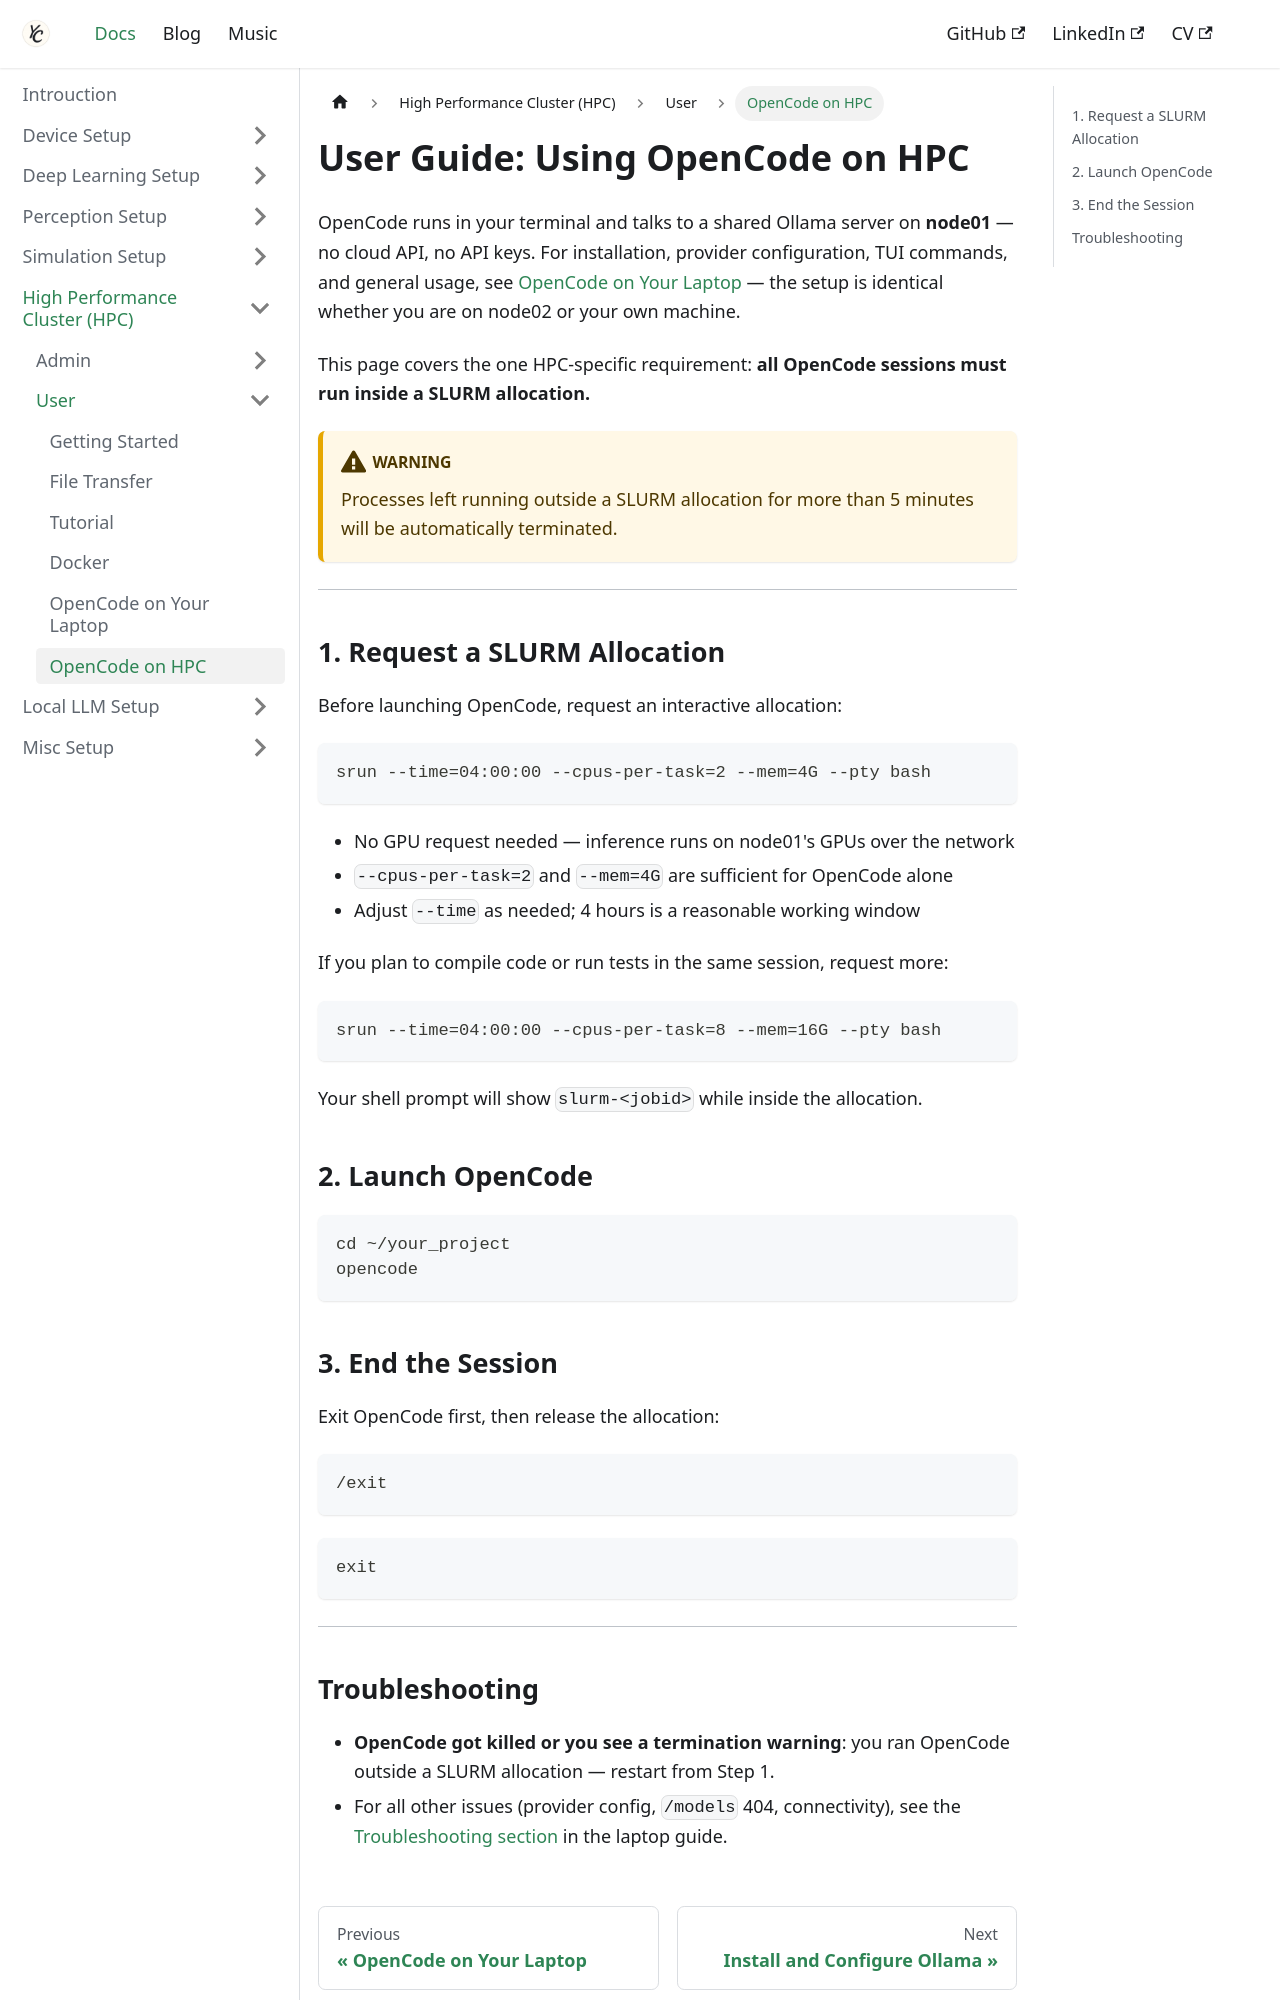

repository: Chris7462/chris7462.github.io · page: docs/hpc/user/opencode-hpc.html · generator: docusaurus

---
title: OpenCode on HPC
sidebar_label: OpenCode on HPC
sidebar_position: 6
---

# User Guide: Using OpenCode on HPC

OpenCode runs in your terminal and talks to a shared Ollama server on **node01** — no cloud API, no API keys. For installation, provider configuration, TUI commands, and general usage, see [OpenCode on Your Laptop](./opencode-laptop.md) — the setup is identical whether you are on node02 or your own machine.

This page covers the one HPC-specific requirement: **all OpenCode sessions must run inside a SLURM allocation.**

:::warning
Processes left running outside a SLURM allocation for more than 5 minutes will be automatically terminated.
:::

---

## 1. Request a SLURM Allocation

Before launching OpenCode, request an interactive allocation:

```bash
srun --time=04:00:00 --cpus-per-task=2 --mem=4G --pty bash
```

- No GPU request needed — inference runs on node01's GPUs over the network
- `--cpus-per-task=2` and `--mem=4G` are sufficient for OpenCode alone
- Adjust `--time` as needed; 4 hours is a reasonable working window

If you plan to compile code or run tests in the same session, request more:

```bash
srun --time=04:00:00 --cpus-per-task=8 --mem=16G --pty bash
```

Your shell prompt will show `slurm-<jobid>` while inside the allocation.

## 2. Launch OpenCode

```bash
cd ~/your_project
opencode
```

## 3. End the Session

Exit OpenCode first, then release the allocation:

```
/exit
```

```bash
exit
```

---
